Run: headless pygame with SDL's dummy video driver; simulated clock (each Clock.tick advances the game by its frame time, no real sleeping); random seed 0; keys injected as events and as key.get_pressed() state; no mouse input; restart key R tapped at the start of phases 3 and 4.
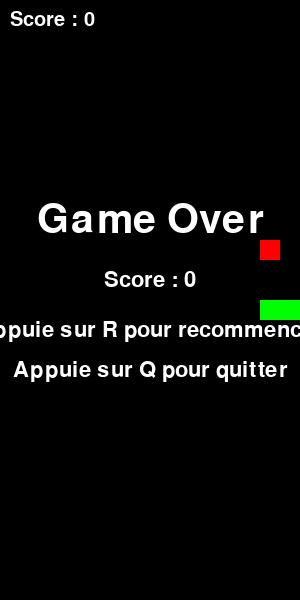
Frame 1 of 4 · flips 1–60 · no input
Frame 2 of 4 · flips 61–180 · tapped SPACE, RETURN · held RIGHT (→), D · screen unchanged from frame 1, image omitted
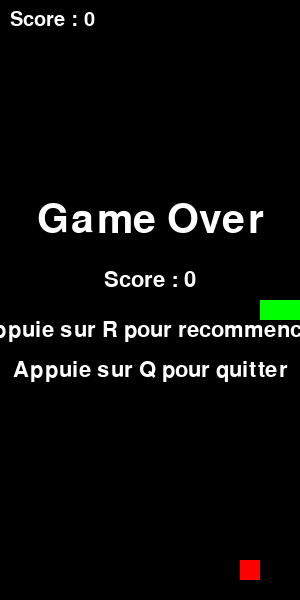
Frame 3 of 4 · flips 181–300 · tapped R · held DOWN (↓), S
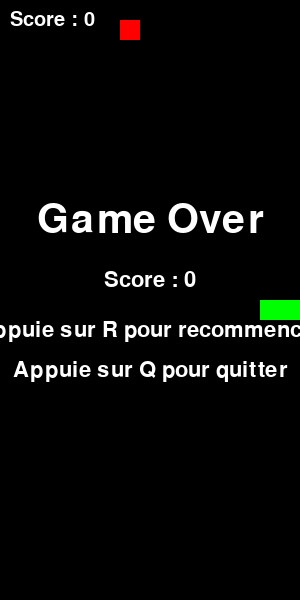
Frame 4 of 4 · flips 301–420 · tapped R · held LEFT (←), A, UP (↑), W

The pygame program that drew these frames:

import pygame
import random
# par la même occasion cela importe pygame.locals dans l'espace de nom de Pygame

pygame.init()

#FENETRES
WIDTH = 300
HEIGHT = 600
CELL_SIZE = 20
FPS = 10

#COULEURS
BLACK = (0, 0, 0)
WHITE = (255, 255, 255)
GREEN = (0, 255, 0)
RED = (255, 0, 0)

#DIRECTIONS
UP = (0, -CELL_SIZE)
DOWN = (0, CELL_SIZE)
RIGHT  = (CELL_SIZE, 0)
LEFT = (-CELL_SIZE,0)





def init_game() :
    snake = [(140,300),(120,300),(100,300)]
    direction = RIGHT
    food = generate_food(snake)
    score = 0
    game_over = False
    return snake,direction,food,score,game_over

def generate_food(snake):
    while True :
        x = random.randrange(0,WIDTH,CELL_SIZE)
        y = random.randrange(0,HEIGHT,CELL_SIZE)
        food = (x,y)
        if food not in snake :
            return food

def handle_game_over_events():
    restart = False
    running = True

    for event in pygame.event.get():
         if event.type == pygame.QUIT:
            running = False
         elif event.type == pygame.KEYDOWN :
            if event.key == pygame.K_r :
                restart = True
            elif event.key == pygame.K_q :
                running = False
    return restart,running

def handle_events(direction):
    running = True

    for event in pygame.event.get():
        if event.type == pygame.QUIT:
            running = False

        elif event.type == pygame.KEYDOWN:

            if event.key == pygame.K_UP and direction != DOWN:
                direction = UP

            elif event.key == pygame.K_DOWN and direction != UP:
                direction = DOWN

            elif event.key == pygame.K_LEFT and direction != RIGHT:
                direction = LEFT

            elif event.key == pygame.K_RIGHT and direction != LEFT:
                direction = RIGHT

    return direction, running

def draw_game_over(screen, score):
    font_big = pygame.font.Font(None, 60)
    font_small = pygame.font.Font(None, 32)

    text1 = font_big.render("Game Over", True, WHITE)
    text2 = font_small.render(f"Score : {score}", True, WHITE)
    text3 = font_small.render("Appuie sur R pour recommencer", True, WHITE)
    text4 = font_small.render("Appuie sur Q pour quitter", True, WHITE)

    rect1 = text1.get_rect(center=(WIDTH // 2, HEIGHT // 2 - 80))
    rect2 = text2.get_rect(center=(WIDTH // 2, HEIGHT // 2 - 20))
    rect3 = text3.get_rect(center=(WIDTH // 2, HEIGHT // 2 + 30))
    rect4 = text4.get_rect(center=(WIDTH // 2, HEIGHT // 2 + 70))

    screen.blit(text1, rect1)
    screen.blit(text2, rect2)
    screen.blit(text3, rect3)
    screen.blit(text4, rect4)

def move_snake(snake,direction,grow) :
    head_x,head_y = snake[0]
    dx,dy=direction
    new_head = (head_x + dx , head_y + dy)
    snake.insert(0,new_head)
    if not grow :
       snake.pop()
    return snake

def check_food_collision(snake,food) :
    head = snake[0]

    if head == food :
        return True
    elif head != food :
        return False

def check_wall_collision(snake) :
    head_x,head_y = snake[0]
    collision = True

    if head_x < 0 or head_x >= WIDTH or head_y < 0 or head_y >= HEIGHT :
        collision = True
    else :
        collision = False
    return collision

def check_self_collision(snake) :
    head = snake[0]
    body = snake[1:]

    if head in body :
        return True
    elif head not in body :
        return False

def draw_snake(screen, snake) :

    for position in snake :
        x,y = position

        rect = pygame.Rect(x, y, CELL_SIZE, CELL_SIZE)
        pygame.draw.rect(screen, GREEN, rect)


def draw_food(screen,food) :
    x,y = food
    rect = pygame.Rect(x, y, CELL_SIZE, CELL_SIZE)
    pygame.draw.rect(screen, RED, rect)

def draw_score(screen,score):
    font = pygame.font.Font(None, 30)
    text = f"Score : {score}"
    score_surface = font.render(text, True, WHITE)
    screen.blit(score_surface, (10, 10))

def draw_game(screen,snake,food,score) :
    screen.fill((0, 0, 0))
    draw_food(screen,food)
    draw_snake(screen,snake)
    draw_score(screen,score)
    pygame.display.update()


def game_loop():
    screen = pygame.display.set_mode((WIDTH, HEIGHT))
    pygame.display.set_caption("Snake Game")
    clock = pygame.time.Clock()

    snake, direction, food, score, game_over = init_game()

    running = True

    while running:

        if not game_over:
            direction, running = handle_events(direction)

            head_x, head_y = snake[0]
            future_head = (head_x + direction[0], head_y + direction[1])

            if future_head == food:
                grow = True
            else:
                grow = False

            snake = move_snake(snake, direction, grow)

            if grow:
                score += 1
                food = generate_food(snake)

            if check_wall_collision(snake) or check_self_collision(snake):
                game_over = True

        else:
            restart, running = handle_game_over_events()

            if restart:
                snake, direction, food, score, game_over = init_game()

        draw_game(screen, snake, food, score)

        if game_over:
            draw_game_over(screen, score)

        pygame.display.update()
        clock.tick(FPS)

    pygame.quit()


if __name__ == "__main__":
    game_loop()
